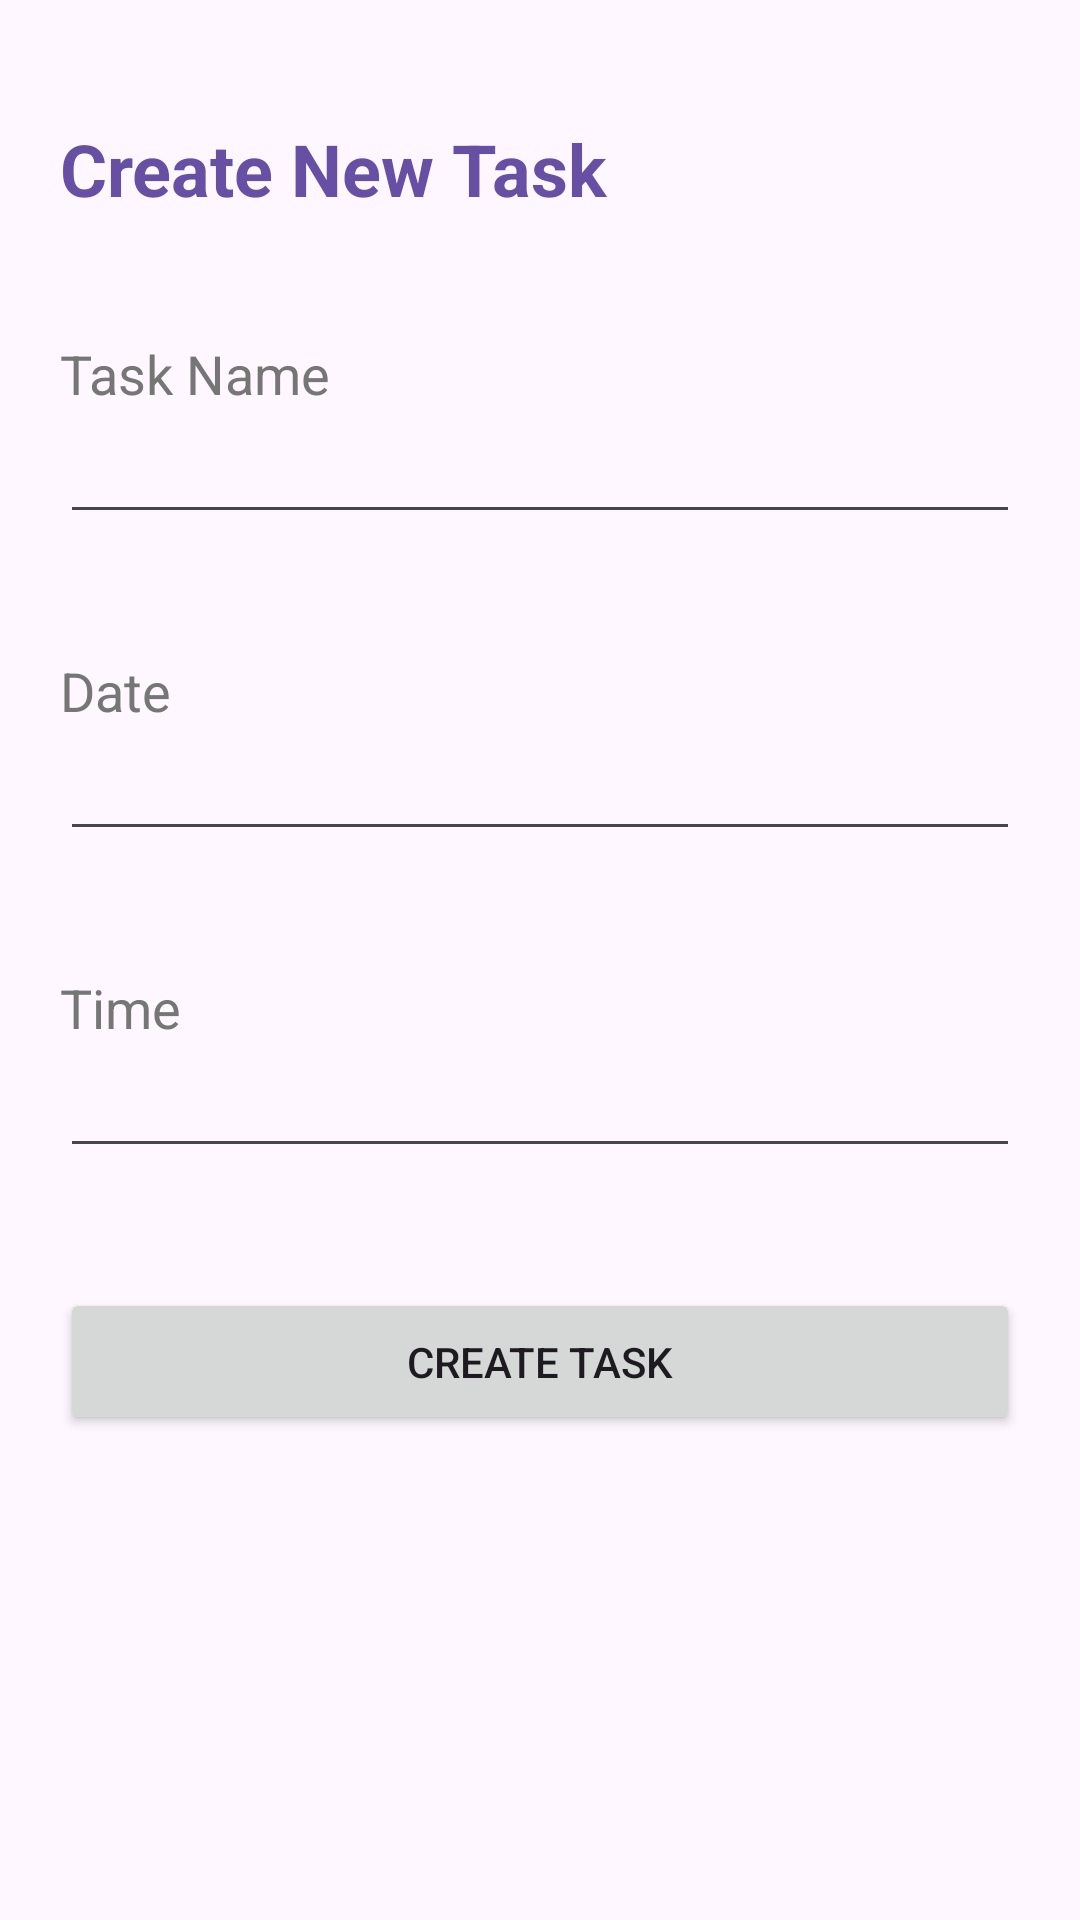

Here is an Android app screen rendered from its layout file. Give the layout XML and the strings, colors and styles it references.
<!-- AndroidManifest.xml: application theme Theme.UpTask -->
<!-- res/layout/activity_new_task.xml -->
<?xml version="1.0" encoding="utf-8"?>
<LinearLayout xmlns:android="http://schemas.android.com/apk/res/android"
    xmlns:app="http://schemas.android.com/apk/res-auto"
    xmlns:tools="http://schemas.android.com/tools"
    android:id="@+id/main"
    android:layout_width="match_parent"
    android:layout_height="match_parent"
    android:orientation="vertical"
    tools:context=".NewTaskActivity">

    <ImageButton
        android:id="@+id/btnBackNewTask"
        android:layout_width="wrap_content"
        android:layout_height="wrap_content"
        android:contentDescription="@string/arrow_back_icon"
        android:src="@drawable/baseline_arrow_back_24"
        android:background="@null"
        android:layout_marginTop="20dp"
        android:layout_marginStart="20dp"
        app:tint="?attr/colorPrimary" />

    <TextView
        android:layout_width="wrap_content"
        android:layout_height="wrap_content"
        android:text="@string/create_new_task"
        android:textSize="24sp"
        android:textColor="?attr/colorPrimary"
        android:textStyle="bold"
        android:layout_marginTop="20dp"
        android:layout_marginStart="20dp"/>

    <TextView
        android:layout_width="wrap_content"
        android:layout_height="wrap_content"
        android:text="@string/task_name"
        android:textSize="18sp"
        android:textColor="@color/grey"
        android:layout_marginTop="40dp"
        android:layout_marginStart="20dp"/>

    <EditText
        android:id="@+id/etTextTaskName"
        android:layout_width="match_parent"
        android:layout_height="wrap_content"
        android:layout_marginStart="20dp"
        android:layout_marginEnd="20dp"
        android:inputType="text"
        android:autofillHints="text"
        tools:ignore="LabelFor" />

    <TextView
        android:layout_width="wrap_content"
        android:layout_height="wrap_content"
        android:text="@string/date"
        android:textSize="18sp"
        android:textColor="@color/grey"
        android:layout_marginTop="40dp"
        android:layout_marginStart="20dp"/>

    <EditText
        android:id="@+id/etTextTaskDate"
        android:layout_width="match_parent"
        android:layout_height="wrap_content"
        android:layout_marginStart="20dp"
        android:layout_marginEnd="20dp"
        android:autofillHints="date"
        android:inputType="date"
        tools:ignore="LabelFor" />

    <TextView
        android:layout_width="wrap_content"
        android:layout_height="wrap_content"
        android:text="@string/time"
        android:textSize="18sp"
        android:textColor="@color/grey"
        android:layout_marginTop="40dp"
        android:layout_marginStart="20dp"/>

    <EditText
        android:id="@+id/etTextTaskTime"
        android:layout_width="match_parent"
        android:layout_height="wrap_content"
        android:layout_marginStart="20dp"
        android:layout_marginEnd="20dp"
        android:autofillHints="time"
        android:inputType="time"
        tools:ignore="LabelFor" />

    <Button
        android:id="@+id/btnCreateTask"
        android:layout_width="match_parent"
        android:layout_height="wrap_content"
        android:text="@string/create_task"
        android:layout_marginTop="40dp"
        android:layout_marginStart="20dp"
        android:layout_marginEnd="20dp"
        android:paddingTop="15dp"
        android:paddingBottom="15dp"/>

</LinearLayout>
<!-- resources referenced by this layout -->
<resources>
  <color name="grey">#767676</color>
  <string name="arrow_back_icon">Arrow Back Icon</string>
  <string name="create_new_task">Create New Task</string>
  <string name="create_task">CREATE TASK</string>
  <string name="date">Date</string>
  <string name="task_name">Task Name</string>
  <string name="time">Time</string>
  <style name="Theme.UpTask" parent="Base.Theme.UpTask" />
  <style name="Base.Theme.UpTask" parent="Theme.Material3.DayNight.NoActionBar">
          <item name="android:windowIsTranslucent">true</item>
      </style>
</resources>
